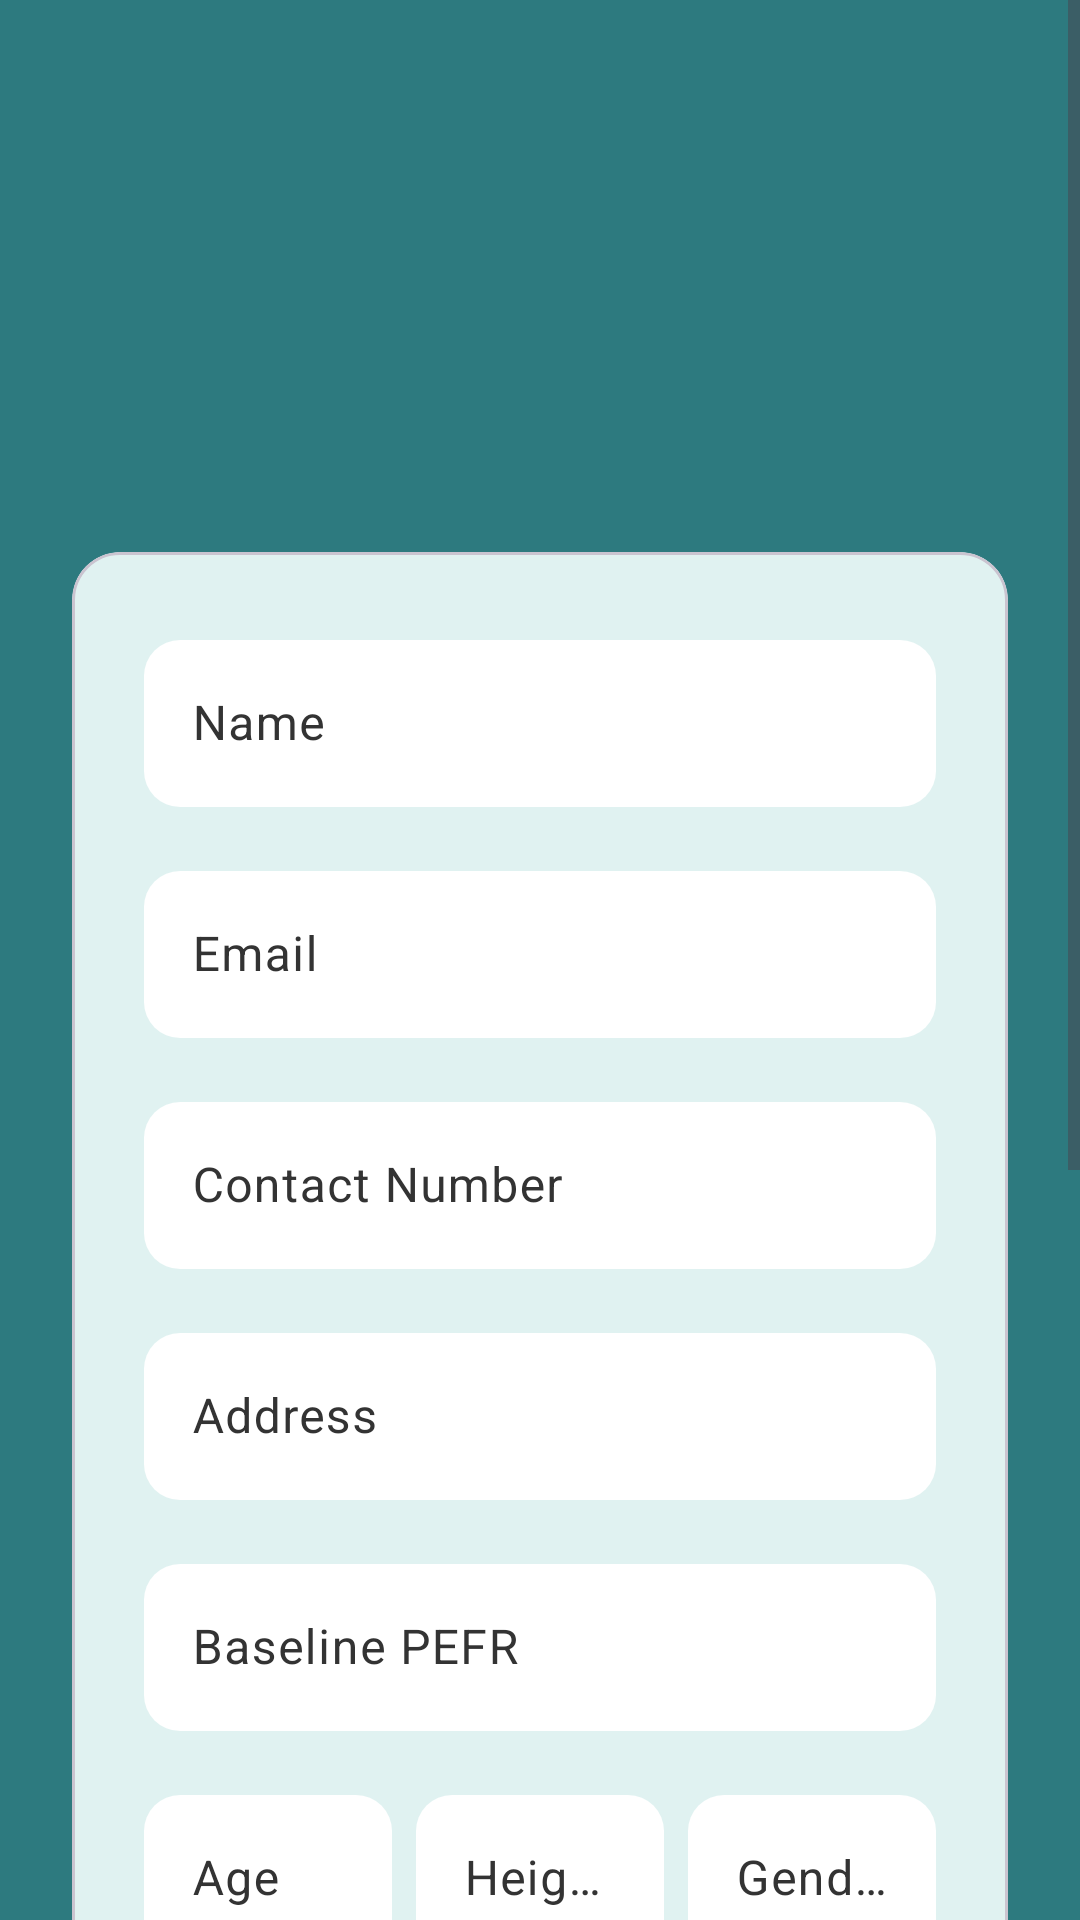

Android layout source for this screen:
<!-- AndroidManifest.xml: application theme Theme.AsthmaManager -->
<!-- res/layout/fragment_profile.xml -->
<?xml version="1.0" encoding="utf-8"?>
<ScrollView
    xmlns:android="http://schemas.android.com/apk/res/android"
    xmlns:app="http://schemas.android.com/apk/res-auto"
    xmlns:tools="http://schemas.android.com/tools"
    android:layout_width="match_parent"
    android:layout_height="match_parent"
    android:background="@color/primaryColor"
    tools:context=".ProfileFragment">

    <LinearLayout
        android:layout_width="match_parent"
        android:layout_height="wrap_content"
        android:orientation="vertical"
        android:paddingBottom="32dp">

        <ImageView
            android:id="@+id/imageAvatar"
            android:layout_width="120dp"
            android:layout_height="120dp"
            android:layout_gravity="center_horizontal"
            android:layout_marginTop="32dp"
            android:src="@drawable/ic_person"/>

        <com.google.android.material.card.MaterialCardView
            android:id="@+id/cardProfile"
            android:layout_width="match_parent"
            android:layout_height="wrap_content"
            android:layout_marginStart="24dp"
            android:layout_marginEnd="24dp"
            android:layout_marginTop="32dp"
            app:cardCornerRadius="16dp"
            app:cardElevation="0dp"
            app:cardBackgroundColor="@color/fieldBackgroundColor">

            <LinearLayout
                android:layout_width="match_parent"
                android:layout_height="wrap_content"
                android:orientation="vertical"
                android:padding="24dp">

                <com.google.android.material.textfield.TextInputLayout
                    android:layout_width="match_parent"
                    android:layout_height="wrap_content"
                    android:hint="@string/name_hint">

                    <com.google.android.material.textfield.TextInputEditText
                        android:id="@+id/editTextName"
                        android:layout_width="match_parent"
                        android:layout_height="wrap_content" />
                </com.google.android.material.textfield.TextInputLayout>

                <com.google.android.material.textfield.TextInputLayout
                    android:layout_width="match_parent"
                    android:layout_height="wrap_content"
                    android:layout_marginTop="16dp"
                    android:hint="@string/email_hint">

                    <com.google.android.material.textfield.TextInputEditText
                        android:id="@+id/editTextEmail"
                        android:layout_width="match_parent"
                        android:layout_height="wrap_content" />
                </com.google.android.material.textfield.TextInputLayout>

                <com.google.android.material.textfield.TextInputLayout
                    android:layout_width="match_parent"
                    android:layout_height="wrap_content"
                    android:layout_marginTop="16dp"
                    android:hint="@string/contact_number_hint">

                    <com.google.android.material.textfield.TextInputEditText
                        android:id="@+id/editTextContact"
                        android:layout_width="match_parent"
                        android:layout_height="wrap_content" />
                </com.google.android.material.textfield.TextInputLayout>

                <com.google.android.material.textfield.TextInputLayout
                    android:layout_width="match_parent"
                    android:layout_height="wrap_content"
                    android:layout_marginTop="16dp"
                    android:hint="@string/address_hint">

                    <com.google.android.material.textfield.TextInputEditText
                        android:id="@+id/editTextAddress"
                        android:layout_width="match_parent"
                        android:layout_height="wrap_content" />
                </com.google.android.material.textfield.TextInputLayout>

                <com.google.android.material.textfield.TextInputLayout
                    android:layout_width="match_parent"
                    android:layout_height="wrap_content"
                    android:layout_marginTop="16dp"
                    android:hint="@string/baseline_pefr_hint">

                    <com.google.android.material.textfield.TextInputEditText
                        android:id="@+id/editTextBaselinePEFR"
                        android:layout_width="match_parent"
                        android:layout_height="wrap_content" />
                </com.google.android.material.textfield.TextInputLayout>

                <LinearLayout
                    android:layout_width="match_parent"
                    android:layout_height="wrap_content"
                    android:layout_marginTop="16dp"
                    android:orientation="horizontal">

                    <com.google.android.material.textfield.TextInputLayout
                        android:layout_width="0dp"
                        android:layout_height="wrap_content"
                        android:layout_weight="1"
                        android:hint="@string/age_hint">

                        <com.google.android.material.textfield.TextInputEditText
                            android:id="@+id/editTextAge"
                            android:layout_width="match_parent"
                            android:layout_height="wrap_content" />
                    </com.google.android.material.textfield.TextInputLayout>

                    <com.google.android.material.textfield.TextInputLayout
                        android:layout_width="0dp"
                        android:layout_height="wrap_content"
                        android:layout_marginStart="8dp"
                        android:layout_marginEnd="8dp"
                        android:layout_weight="1"
                        android:hint="@string/height_hint">

                        <com.google.android.material.textfield.TextInputEditText
                            android:id="@+id/editTextHeight"
                            android:layout_width="match_parent"
                            android:layout_height="wrap_content" />
                    </com.google.android.material.textfield.TextInputLayout>

                    <com.google.android.material.textfield.TextInputLayout
                        android:layout_width="0dp"
                        android:layout_height="wrap_content"
                        android:layout_weight="1"
                        android:hint="@string/gender_hint">

                        <com.google.android.material.textfield.TextInputEditText
                            android:id="@+id/editTextGender"
                            android:layout_width="match_parent"
                            android:layout_height="wrap_content" />
                    </com.google.android.material.textfield.TextInputLayout>

                </LinearLayout>

            </LinearLayout>
        </com.google.android.material.card.MaterialCardView>

        <TextView
            android:layout_width="wrap_content"
            android:layout_height="wrap_content"
            android:layout_marginStart="24dp"
            android:layout_marginTop="32dp"
            android:text="@string/emergency_contacts_label"
            android:textColor="@color/white"
            android:textSize="18sp"/>

        <androidx.recyclerview.widget.RecyclerView
            android:id="@+id/recyclerViewContacts"
            android:layout_width="match_parent"
            android:layout_height="wrap_content"
            android:layout_marginTop="8dp"/>

        <TextView
            android:layout_width="wrap_content"
            android:layout_height="wrap_content"
            android:layout_marginStart="24dp"
            android:layout_marginTop="16dp"
            android:text="@string/medications_label"
            android:textColor="@color/white"
            android:textSize="18sp"/>

        <androidx.recyclerview.widget.RecyclerView
            android:id="@+id/recyclerViewMedications"
            android:layout_width="match_parent"
            android:layout_height="wrap_content"
            android:layout_marginTop="8dp"/>

        <com.google.android.material.button.MaterialButton
            android:id="@+id/buttonEditProfile"
            style="@style/Widget.MaterialComponents.Button.OutlinedButton"
            android:layout_width="match_parent"
            android:layout_height="60dp"
            android:layout_marginStart="24dp"
            android:layout_marginEnd="24dp"
            android:layout_marginTop="32dp"
            android:text="@string/edit_profile_button"
            android:textColor="@color/white"
            app:cornerRadius="12dp"
            app:strokeColor="@color/white"/>

        <com.google.android.material.button.MaterialButton
            android:id="@+id/buttonSaveChanges"
            android:layout_width="match_parent"
            android:layout_height="60dp"
            android:layout_marginStart="24dp"
            android:layout_marginEnd="24dp"
            android:layout_marginTop="24dp"
            android:text="@string/save_changes_button"
            android:backgroundTint="@color/accentColor"
            android:textColor="@color/white"
            app:cornerRadius="12dp"
            android:visibility="gone" />

        <com.google.android.material.button.MaterialButton
            android:id="@+id/buttonDownloadReport"
            style="@style/Widget.MaterialComponents.Button.OutlinedButton"
            android:layout_width="match_parent"
            android:layout_height="60dp"
            android:layout_marginStart="24dp"
            android:layout_marginEnd="24dp"
            android:layout_marginTop="8dp"
            android:text="@string/download_report_button"
            android:textColor="@color/white"
            app:cornerRadius="12dp"
            app:strokeColor="@color/white"/>

        <com.google.android.material.button.MaterialButton
            android:id="@+id/buttonLogout"
            style="@style/Widget.MaterialComponents.Button.TextButton"
            android:layout_width="match_parent"
            android:layout_height="60dp"
            android:layout_marginStart="24dp"
            android:layout_marginEnd="24dp"
            android:layout_marginTop="8dp"
            android:text="@string/logout_button"
            android:textColor="@color/white"
            android:textSize="16sp" />

    </LinearLayout>
</ScrollView>
<!-- resources referenced by this layout -->
<resources>
  <color name="accentColor">#4DB6AC</color>
  <color name="fieldBackgroundColor">#E0F2F1</color>
  <color name="primaryColor">#2D7A7F</color>
  <color name="white">#FFFFFFFF</color>
  <string name="address_hint">Address</string>
  <string name="age_hint">Age</string>
  <string name="baseline_pefr_hint">Baseline PEFR</string>
  <string name="contact_number_hint">Contact Number</string>
  <string name="download_report_button">Download Report</string>
  <string name="edit_profile_button">Edit Profile</string>
  <string name="email_hint">Email</string>
  <string name="emergency_contacts_label">Emergency Contacts</string>
  <string name="gender_hint">Gender</string>
  <string name="height_hint">Height (cm)</string>
  <string name="logout_button">Logout</string>
  <string name="medications_label">Medications</string>
  <string name="name_hint">Name</string>
  <string name="save_changes_button">Save Changes</string>
  <style name="Theme.AsthmaManager" parent="Theme.Material3.DayNight.NoActionBar">
  
          <item name="colorPrimary">@color/primaryColor</item>
          <item name="colorPrimaryVariant">@color/primaryDarkColor</item>
          <item name="colorOnPrimary">@color/white</item>
  
          <item name="colorSecondary">@color/accentColor</item>
          <item name="colorSecondaryVariant">@color/accentColor</item>
          <item name="colorOnSecondary">@color/black</item>
  
          <item name="android:statusBarColor">@color/primaryDarkColor</item>
  
          <item name="android:windowBackground">@color/primaryColor</item>
  
          <item name="textInputStyle">@style/Widget.App.TextInputLayout</item>
  
          <item name="android:spinnerItemStyle">@style/Widget.App.SpinnerItem</item>
      </style>
  <color name="primaryDarkColor">#205559</color>
  <color name="black">#FF000000</color>
  <style name="Widget.App.TextInputLayout" parent="Widget.Material3.TextInputLayout.OutlinedBox">
          <item name="boxBackgroundColor">@color/white</item>
          <item name="boxCornerRadiusBottomEnd">12dp</item>
          <item name="boxCornerRadiusBottomStart">12dp</item>
          <item name="boxCornerRadiusTopEnd">12dp</item>
          <item name="boxCornerRadiusTopStart">12dp</item>
          <item name="boxStrokeWidth">0dp</item>
          <item name="boxStrokeWidthFocused">0dp</item>
          <item name="android:textColorHint">@color/fieldTextColor</item>
      </style>
  <style name="Widget.App.SpinnerItem" parent="android:Widget.TextView.SpinnerItem">
          <item name="android:textColor">@color/fieldTextColor</item>
      </style>
  <color name="fieldTextColor">#333333</color>
</resources>
